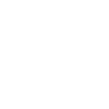
t = 0.00 s
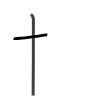
t = 1.75 s
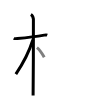
t = 3.50 s
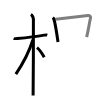
t = 5.50 s
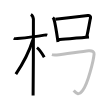
t = 7.25 s
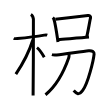
t = 9.00 s

The animated SVG that drew these frames (rendered in a browser with its animation timeline set to each time). Animation: 9 SMIL elements (animate=9); one cycle of 9.00 s.

<svg width="109px" height="109px" viewBox="0 0 px 109px" xmlns="http://www.w3.org/2000/svg" xmlns:xlink="http://www.w3.org/1999/xlink" xml:space="preserve" version="1.1"  baseProfile="full">
<path d="M13.78,38.22c0.38,0.24,2.62,0.41,3.63,0.31c4.33-0.41,19.9-2.21,26.86-3.41c1.01-0.17,2.36-0.24,3,0" style="fill:none;stroke:black;stroke-width:3;opacity:0">
  <animate attributeType="CSS" attributeName="opacity" from="0" to="1" begin="0s" dur="1s" repeatCount="Indefinite" fill="freeze" />
</path>
<path d="M30.86,14.5c0.91,0.47,2.14,2,2.54,4.42c0.15,0.94-0.12,70.75-0.3,76.58" style="fill:none;stroke:black;stroke-width:3;opacity:0">
  <animate attributeType="CSS" attributeName="opacity" from="0" to="1" begin="1s" dur="1s" repeatCount="Indefinite" fill="freeze" />
</path>
<path d="M32.94,39.78c-2.69,8.47-8.31,21.43-17.08,34.31" style="fill:none;stroke:black;stroke-width:3;opacity:0">
  <animate attributeType="CSS" attributeName="opacity" from="0" to="1" begin="2s" dur="1s" repeatCount="Indefinite" fill="freeze" />
</path>
<path d="M36.97,47.65c2.09,1.55,5.52,6.59,7.28,9.6" style="fill:none;stroke:black;stroke-width:3;opacity:0">
  <animate attributeType="CSS" attributeName="opacity" from="0" to="1" begin="3s" dur="1s" repeatCount="Indefinite" fill="freeze" />
</path>
<path d="M52.75,17.64c0.42,0.39,0.85,0.72,1.04,1.21C55.25,22.75,57,35,58,42" style="fill:none;stroke:black;stroke-width:3;opacity:0">
  <animate attributeType="CSS" attributeName="opacity" from="0" to="1" begin="4s" dur="1s" repeatCount="Indefinite" fill="freeze" />
</path>
<path d="M55.38,19.28C65.5,18,83,16,87.94,15.49c1.8-0.19,2.89,1.11,2.63,2.21c-1.07,4.55-2.32,13.05-3.91,19.35" style="fill:none;stroke:black;stroke-width:3;opacity:0">
  <animate attributeType="CSS" attributeName="opacity" from="0" to="1" begin="5s" dur="1s" repeatCount="Indefinite" fill="freeze" />
</path>
<path d="M58.2,39.58C64,39,81,38,88.96,37.11" style="fill:none;stroke:black;stroke-width:3;opacity:0">
  <animate attributeType="CSS" attributeName="opacity" from="0" to="1" begin="6s" dur="1s" repeatCount="Indefinite" fill="freeze" />
</path>
<path d="M51.92,54.7c1.52,0.5,3.43,0.39,4.77,0.27c7.57-0.72,25.95-3.74,31.96-4.25c3.91-0.33,5.65,1,5.43,3.32c-0.57,6.14-6.04,29.31-11.37,36.37c-3.87,5.12-6.12,3.48-9.04,0.16" style="fill:none;stroke:black;stroke-width:3;opacity:0">
  <animate attributeType="CSS" attributeName="opacity" from="0" to="1" begin="7s" dur="1s" repeatCount="Indefinite" fill="freeze" />
</path>
<path d="M68.97,53.85c0.07,0.91,0.29,2.41-0.14,3.66C64.25,70.75,58.25,84.25,45.5,94.75" style="fill:none;stroke:black;stroke-width:3;opacity:0">
  <animate attributeType="CSS" attributeName="opacity" from="0" to="1" begin="8s" dur="1s" repeatCount="Indefinite" fill="freeze" />
</path>
</svg>
